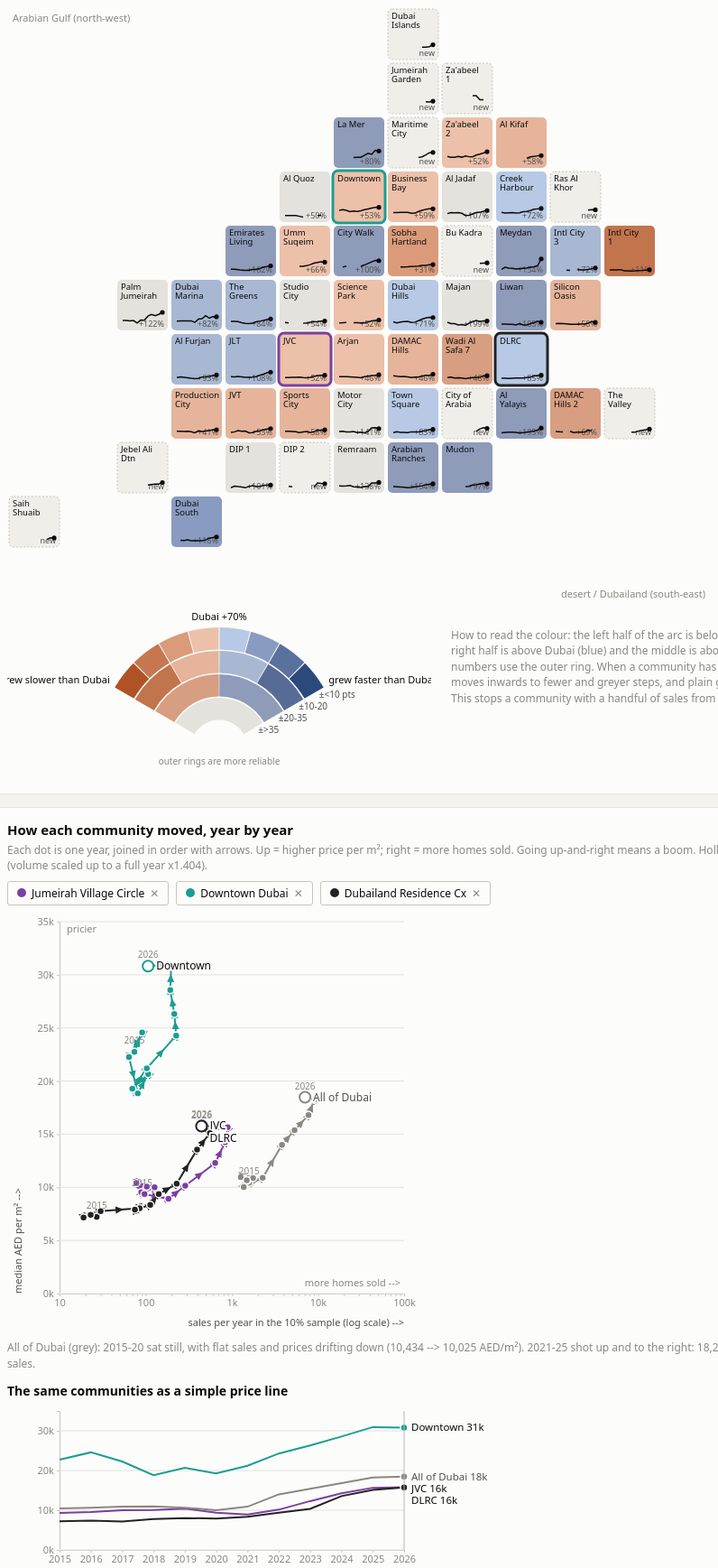
D3 v7 page, settled after 480 driven frames (8 s of simulated time); the page loaded 1 data file(s).


// ── ../assets/helpers.js
/* =====================================================================
   Shared helpers for all three visualizations
   ---------------------------------------------------------------------
   Small things every page needs: number formats, the hover tooltip and
   the button groups (the grey "segmented" buttons above each chart).
   Loaded before each page's own main.js.
   ===================================================================== */

// ---------------------------------------------------------------------
// Number formats
// ---------------------------------------------------------------------
const fmt = d3.format(",.0f"); //        12345  -> "12,345"
const pct = d3.format(".0%"); //          0.45  -> "45%"
const pctSigned = d3.format("+.0%"); //   0.45  -> "+45%"

// Money in dirhams, short form: 850000 -> "AED 850k", 1250000 -> "AED 1.25M"
function aed(value) {
  if (value >= 1e6) return "AED " + d3.format(".2~f")(value / 1e6) + "M";
  return "AED " + d3.format(",.0f")(value / 1e3) + "k";
}

// A lighter, solid version of a colour (amount 0 = white, 1 = the colour).
// Used instead of transparency so overlapping marks don't mix.
function tint(colour, amount) {
  return d3.interpolateRgb("#fff", colour)(amount);
}

// ---------------------------------------------------------------------
// Tooltip (one <div id="tt"> per page)
// ---------------------------------------------------------------------
const tooltip = d3.select("#tt");

function showTip(event, html) {
  tooltip.html(html).style("opacity", 1);
  moveTip(event);
}

// Follow the mouse; flip to the left side if the box would leave the screen.
function moveTip(event) {
  const width = tooltip.node().offsetWidth;
  const wouldOverflow = event.clientX + 14 + width > innerWidth;
  const left = wouldOverflow ? event.clientX - width - 14 : event.clientX + 14;
  tooltip.style("left", left + "px").style("top", event.clientY + 12 + "px");
}

function hideTip() {
  tooltip.style("opacity", 0);
}

// ---------------------------------------------------------------------
// Button groups
// HTML: <div class="seg" data-key="period"><button data-v="recent">…</button>…</div>
// data-key = which field of `state` the group controls, data-v = the value.
// ---------------------------------------------------------------------

// Call handler(key, value) whenever a button in any group is clicked.
function onButtonGroupClick(handler) {
  d3.selectAll(".seg").each(function () {
    const key = this.dataset.key;
    d3.select(this)
      .selectAll("button")
      .on("click", function () {
        handler(key, this.dataset.v);
      });
  });
}

// Highlight the button in each group that matches the current state.
function markButtonGroups(state) {
  d3.selectAll(".seg").each(function () {
    const key = this.dataset.key;
    d3.select(this)
      .selectAll("button")
      .classed("on", function () {
        return this.dataset.v === state[key];
      });
  });
}

// ── ../assets/theme.js
// Light / dark toggle shared by all pages. Loaded in <head> so the saved
// theme is applied before the page is drawn (no white flash).
(function () {
  const root = document.documentElement;
  let saved = null;
  try { saved = localStorage.getItem("theme"); } catch (e) {}
  if (saved === "dark") root.dataset.theme = "dark";

  document.addEventListener("DOMContentLoaded", function () {
    const button = document.createElement("button");
    button.className = "theme-toggle";
    const label = () => (button.textContent = root.dataset.theme === "dark" ? "☀ Light mode" : "☾ Dark mode");
    label();
    button.addEventListener("click", function () {
      const next = root.dataset.theme === "dark" ? "light" : "dark";
      root.dataset.theme = next;
      try { localStorage.setItem("theme", next); } catch (e) {}
      label();
    });
    document.body.appendChild(button);
  });
})();

// ── main.js
/* =====================================================================
   Vis 2 - Grid map + connected scatterplot       owner: Khalid Albadda
   ---------------------------------------------------------------------
   Question: did every community ride the same boom, or did they take
   different paths?
   Left: a grid map, one square per community, coloured by how it
   compares with Dubai. The colour fades towards grey when the number
   rests on few sales (VSUP, Correll, Moritz & Heer, CHI 2018).
   Right: a connected scatterplot of up to 3 picked communities, one dot
   per year (x = homes sold, y = price per m²), plus a plain price line.

   The file reads top to bottom in the same five steps as Vis 1 and Vis 3:
     STEP 1  Load the data
     STEP 2  State and scales (incl. the VSUP colour scale)
     STEP 3  Draw (data join: one <g> square per community)
     STEP 4  Interactions (click a square, year slider, Play, buttons)
     STEP 5  Update (recolour the squares, redraw the paths)
   Number formats, the tooltip and button groups live in ../assets/helpers.js
   ===================================================================== */

// ---------------------------------------------------------------------
// Fixed settings
// ---------------------------------------------------------------------
const SLOT_HEX = ["#7b3fa0", "#1a9e8f", "var(--slot-3)"]; // colours for the 3 picked communities (purple, teal, black: neutral, so they never look like the map's orange/blue)
const DUBAI_GREY = "#8a8880";

// Grid map: 13 x 11 squares of 60 px
const COLS = 13, ROWS = 11, TS = 60, PAD = 2;

// Plain-language names for the squares (max ~2 short lines). Key = DLD area code.
const TILE = {681:"JVC",346:"Business Bay",392:"Dubai Marina",648:"DLRC",521:"Dubai South",347:"Sobha Hartland",631:"Dubai Hills",345:"Downtown",591:"Al Furjan",415:"Creek Harbour",393:"JLT",682:"Sports City",673:"Arjan",621:"Intl City 1",645:"Majan",922:"Town Square",684:"JVT",685:"Production City",626:"Silicon Oasis",321:"Maritime City",381:"Palm Jumeirah",674:"Motor City",676:"DAMAC Hills",672:"Science Park",343:"City Walk",326:"Al Jadaf",611:"Bu Kadra",665:"Wadi Al Safa 7",643:"Liwan",597:"DIP 2",915:"The Valley",683:"Remraam",101:"Dubai Islands",646:"City of Arabia",921:"Al Yalayis",388:"The Greens",618:"Meydan",598:"DIP 1",675:"Studio City",337:"Za'abeel 2",916:"DAMAC Hills 2",624:"Intl City 3",394:"Emirates Living",518:"Jebel Ali Dtn",612:"Ras Al Khor",366:"Umm Suqeim",664:"Arabian Ranches",324:"Al Kifaf",677:"Mudon",332:"La Mer",359:"Al Quoz",334:"Jumeirah Garden",325:"Za'abeel 1",531:"Saih Shuaib",251:"Mirdif",382:"Al Sufouh",383:"Barsha Heights",261:"Muhaisnah",918:"DAMAC Hills 2b",336:"Trade Centre"};

// Split a square's name into at most 2 lines of 9 characters or less
function tileLines(d) {
  const name = TILE[d.c] || d.known;
  const words = name.split(" ");
  if (name.length <= 9 || words.length === 1) return [name];
  let first = words[0], i = 1;
  while (i < words.length && (first + " " + words[i]).length <= 9) first += " " + words[i++];
  return [first, words.slice(i).join(" ")];
}

// =====================================================================
// STEP 1, Load the data
// vis2_trajectories.json is made by prep/prepare_data.py: per community,
// a yearly median price (nominal and inflation-adjusted with the World
// Bank UAE CPI), sales count, and three metrics with 90% bootstrap
// intervals (level, growth, off-plan share).
// =====================================================================
d3.json("../data/vis2_trajectories.json").then((data) => start(data));

function start(data) {
  // =====================================================================
  // STEP 2, State and scales
  // =====================================================================

  // metric:   what colours the squares: "level" | "growth" | "offplan"
  // vsup:     "on" = fade uncertain squares, "off" = plain 8 colour steps
  // real:     "nominal" AED or "real" (2015 AED, after inflation)
  // year:     the year shown by the slider (2015-2026)
  // selected: up to 3 community codes drawn in the scatterplot
    const state = { metric: "growth", vsup: "on", real: "nominal", year: 2026, selected: [681, 345, 648] };
   
  const comms = data.comms;
  const byC = new Map(comms.map((c) => [c.c, c]));
  d3.select("#ann").text(data.annualise2026.toFixed(3));

  // --- nominal vs real prices ------------------------------------------
  const isReal = () => state.real === "real";
  // The metric for one community, e.g. d.level or d.levelR (real). Off-plan share has no real version.
  const metricOf = (d) => d[state.metric + (isReal() && state.metric !== "offplan" ? "R" : "")];

  // Copy the right price into p.cur so every chart just reads p.cur
  function applyPriceMode() {
    const k = isReal() ? "medR" : "med";
    comms.forEach((c) => c.traj.forEach((p) => (p.cur = p[k])));
    data.dubai.forEach((p) => (p.cur = p[k]));
  }

  // Dubai-wide reference values (the grey middle of the colour scale)
  let REF = {};
  function setRef() {
    const r = data.ref;
    const R = isReal() ? "R" : "";
    REF = { level: r["level" + R], growth: r["growth" + R], offplan: r.offplan };
  }

  // --- the colour scale: value -> t in 0..1, where 0.5 = same as Dubai ----
  // toT turns a value into a position on the diverging colour scale;
  // fromT is its inverse (used to label the legend).
  // thr = interval half-widths that move a square to the next, greyer level.
  const METRICS = {
    level: {
      label: "Typical price per m², 2024-26",
      fmt: (v) => fmt(v),
      ufmt: (m) => `${fmt(m.lo)}-${fmt(m.hi)}`,
      // log ratio: 2.5x Dubai's price = darkest blue, 1/2.5 = darkest orange
      toT: (v) => 0.5 + Math.log(v / REF.level) / Math.log(2.5) / 2,
      fromT: (t) => REF.level * 2.5 ** ((t - 0.5) * 2),
      low: "cheaper than Dubai",
      high: "pricier than Dubai",
      thr: [0.02, 0.04, 0.07],
      uTicks: ["±<2%", "±2-4%", "±4-7%", "±>7%"],
    },
    growth: {
      label: "Price growth, 2018-20 --> 2024-26",
      fmt: (v) => pctSigned(v),
      ufmt: (m) => `${pctSigned(m.lo)} to ${pctSigned(m.hi)}`,
      toT: (v) => 0.5 + (v - REF.growth) / 2, // ±100 points from Dubai = darkest
      fromT: (t) => REF.growth + (t - 0.5) * 2,
      low: "grew slower than Dubai",
      high: "grew faster than Dubai",
      thr: [0.1, 0.2, 0.35],
      uTicks: ["±<10 pts", "±10-20", "±20-35", "±>35"],
    },
    offplan: {
      label: "Off-plan share of sales, 2024-26",
      fmt: (v) => pct(v),
      ufmt: (m) => `${pct(m.lo)}-${pct(m.hi)}`,
      toT: (v) => 0.5 + (v - REF.offplan) / 1.2, // ±60 points from Dubai = darkest
      fromT: (t) => REF.offplan + (t - 0.5) * 1.2,
      low: "fewer off-plan than Dubai",
      high: "more off-plan than Dubai",
      thr: [0.03, 0.05, 0.08],
      uTicks: ["±<3 pts", "±3-5", "±5-8", "±>8"],
    },
  };

  // Diverging colours: orange below Dubai, blue above, warm grey = the same
  const ORANGE = d3.interpolateLab("#f6d3c0", "#a3400f");
  const BLUE = d3.interpolateLab("#cfe0f6", "#0d366b");
  const NEUTRAL = "#e4e2dc";
  function divColor(t) {
    if (Math.abs(t - 0.5) < 1e-6) return NEUTRAL;
    return t < 0.5 ? ORANGE((0.5 - t) * 2) : BLUE((t - 0.5) * 2);
  }

  // Uncertainty level 0 (reliable) .. 3 (too uncertain) from the interval width u
  function uncertaintyLevel(metric, u) {
    const t = METRICS[metric].thr;
    if (u < t[0]) return 0;
    if (u < t[1]) return 1;
    if (u < t[2]) return 2;
    return 3;
  }

  // VSUP: the less certain, the fewer colour steps (8 --> 4 --> 2 --> 1)
  // and the more the colour is pulled towards grey.
  function vsupColor(metric, value, u, on = true) {
    const t = Math.max(0, Math.min(0.9999, METRICS[metric].toT(value)));
    const level = on ? uncertaintyLevel(metric, u) : 0;
    const steps = 2 ** (3 - level);
    const snapped = (Math.floor(t * steps) + 0.5) / steps; // centre of the step
    const fill = d3.interpolateLab(divColor(snapped), NEUTRAL)(level * 0.12);
    return { fill, level, t: snapped };
  }
  const isDark = (colour) => d3.lab(colour).l < 55; // white text on dark squares

  // --- grid-map position: greedy "nearest free cell" ------------------------
  // Biggest communities pick first, so they stay closest to their real place.
  const gx = d3.scaleLinear().domain(d3.extent(comms, (c) => c.lon)).range([0.5, COLS - 1.5]);
  const gy = d3.scaleLinear().domain(d3.extent(comms, (c) => c.lat)).range([ROWS - 1.5, 0.5]); // north up
  const taken = new Set();
  [...comms]
    .sort((a, b) => b.n - a.n)
    .forEach((c) => {
      const tx = gx(c.lon), ty = gy(c.lat);
      let best = null, bestDist = Infinity;
      for (let i = 0; i < COLS; i++) {
        for (let j = 0; j < ROWS; j++) {
          if (taken.has(i + "," + j)) continue;
          const dist = (i - tx) ** 2 + (j - ty) ** 2;
          if (dist < bestDist) { bestDist = dist; best = [i, j]; }
        }
      }
      taken.add(best.join(","));
      c.gi = best[0];
      c.gj = best[1];
    });

  // --- scales for the little sparkline inside each square --------------------
  const sparkX = d3.scaleLinear().domain([2015, 2026]).range([6, TS - PAD * 2 - 6]);
  const sparkY = d3.scaleLinear().domain([0, 40000]).range([TS - PAD * 2 - 4, 36]).clamp(true);
  const spark = d3.line().defined((d) => d.cur != null).x((d) => sparkX(d.y)).y((d) => sparkY(d.cur));

  // --- scatterplot scales ---------------------------------------------------
  // x is a LOG scale: sales per year range from ~5 to ~3,000, and a log
  // axis makes "twice as many sales" the same distance everywhere.
  const CW = 560, CH = 470, m = { l: 58, r: 120, t: 14, b: 44 };
  const x = d3.scaleLog().range([m.l, CW - m.r]);
  const y = d3.scaleLinear().range([CH - m.b, m.t]);

  // Price-over-time line chart under the scatterplot
  const LW = 560, LH = 190, lm = { l: 58, r: 120, t: 10, b: 26 };
  const lx = d3.scaleLinear().domain([2015, 2026]).range([lm.l, LW - lm.r]);
  const ly = d3.scaleLinear().range([LH - lm.b, lm.t]);

  applyPriceMode();
  setRef();

  // =====================================================================
  // STEP 3, Draw
  // =====================================================================

  // --- grid map ------------------------------------------------------------
  const GW = COLS * TS, GH = ROWS * TS;
  const grid = d3.select("#grid").attr("width", GW).attr("height", GH);
  grid.append("text").attr("x", 6).attr("y", 16).attr("font-size", 11).attr("fill", "var(--text-muted)")
    .text("Arabian Gulf (north-west)");
  grid.append("text").attr("x", GW - 6).attr("y", GH - 6).attr("text-anchor", "end").attr("font-size", 11)
    .attr("fill", "var(--text-muted)").text("desert / Dubailand (south-east)");

  // ---- THE DATA JOIN: one <g class="tile"> per community -------------------
  // Key = community code, so a square keeps its identity on every update.
  const tiles = grid
    .selectAll("g.tile")
    .data(comms, (d) => d.c)
    .join("g")
    .attr("class", "tile")
    .attr("transform", (d) => `translate(${d.gi * TS + PAD},${d.gj * TS + PAD})`);

  tiles.append("rect").attr("class", "bg").attr("width", TS - PAD * 2).attr("height", TS - PAD * 2).attr("rx", 5);
  tiles.append("rect").attr("class", "selring") // coloured ring when picked
    .attr("x", -1).attr("y", -1).attr("width", TS - PAD * 2 + 2).attr("height", TS - PAD * 2 + 2)
    .attr("rx", 6).attr("fill", "none").attr("stroke-width", 3);
  tiles.append("text").attr("class", "code").attr("x", 4).attr("y", 11)
    .each(function (d) {
      tileLines(d).forEach((line, i) => {
        d3.select(this).append("tspan").attr("x", 4).attr("dy", i ? 10 : 0).text(line);
      });
    });
  tiles.append("text").attr("class", "val").attr("x", TS - PAD * 2 - 4).attr("y", TS - PAD * 2 - 4)
    .attr("text-anchor", "end");
  tiles.append("path").attr("class", "spark").attr("d", (d) => spark(d.traj)).attr("fill", "none")
    .attr("stroke-width", 1.5);
  tiles.append("circle").attr("class", "ymark").attr("r", 2.6); // the slider's year on the sparkline

  // --- scatterplot frame (axes, labels, arrow heads) ------------------------
  const cs = d3.select("#cs").attr("width", CW).attr("height", CH).attr("viewBox", [0, 0, CW, CH]);
  cs.append("defs").html(
    SLOT_HEX.concat([DUBAI_GREY])
      .map((c, i) => `<marker id="arr${i}" viewBox="0 0 10 10" refX="5" refY="5" markerWidth="5" markerHeight="5" orient="auto-start-reverse"><path d="M0,1L9,5L0,9z" fill="${c}"/></marker>`)
      .join("")
  );
  const xAxisG = cs.append("g").attr("class", "axis").attr("transform", `translate(0,${CH - m.b})`);
  const yAxisG = cs.append("g").attr("class", "axis").attr("transform", `translate(${m.l},0)`);
  const gridG = cs.append("g").attr("class", "gridline");
  const pathsG = cs.append("g");
  cs.append("text").attr("x", CW - m.r).attr("y", CH - 8).attr("text-anchor", "end").attr("font-size", 11)
    .text("sales per year in the 10% sample (log scale) -->");
  const yLabel = cs.append("text").attr("transform", `translate(16,${CH - m.b}) rotate(-90)`).attr("font-size", 11)
    .text("median AED per m² -->");
  cs.append("text").attr("class", "readhint").attr("x", m.l + 8).attr("y", m.t + 12).text("pricier");
  cs.append("text").attr("class", "readhint").attr("x", CW - m.r - 4).attr("y", CH - m.b - 8)
    .attr("text-anchor", "end").text("more homes sold -->");

  // --- price line chart frame ---------------------------------------------
  const lc = d3.select("#lc").attr("width", LW).attr("height", LH).attr("viewBox", [0, 0, LW, LH]);
  const lxAxisG = lc.append("g").attr("class", "axis").attr("transform", `translate(0,${LH - lm.b})`);
  const lyAxisG = lc.append("g").attr("class", "axis").attr("transform", `translate(${lm.l},0)`);
  const lgrid = lc.append("g").attr("class", "gridline");
  const lpaths = lc.append("g");
  const yearRule = lc.append("line").attr("stroke", "var(--faded)");

  d3.select("#g-title").text(`Grid map of ${comms.length} communities`);

  // =====================================================================
  // STEP 4, Interactions
  // Every handler changes `state`, then calls redraw().
  // =====================================================================

  // Hover a square -> tooltip. Click -> add it to / remove it from the scatterplot.
  tiles
    .on("mouseenter", (event, d) => showTip(event, tileTip(d)))
    .on("mousemove", moveTip)
    .on("mouseleave", hideTip)
    .on("click", (event, d) => toggle(d.c));

  // Keep at most 3 picked communities; the oldest pick drops out.
  function toggle(code) {
    const i = state.selected.indexOf(code);
    if (i >= 0) {
      state.selected.splice(i, 1);
    } else {
      state.selected.push(code);
      if (state.selected.length > 3) state.selected.shift();
    }
    redraw();
  }

  // Year slider
  const slider = d3.select("#year");
  const yearLabel = d3.select("#yrlabel");
  slider.on("input", function () {
    state.year = +this.value;
    yearLabel.text(state.year);
    redraw();
  });

  // Play: step through 2015 --> 2026, one year every 0.7 s
  let timer = null;
  d3.select("#play").on("click", function () {
    if (timer) {
      stopPlaying();
      return;
    }
    d3.select(this).text("❚❚ Pause");
    state.year = 2015;
    timer = d3.interval(() => {
      slider.property("value", state.year);
      yearLabel.text(state.year);
      redraw();
      if (state.year >= 2026) stopPlaying();
      else state.year++;
    }, 700);
  });
  function stopPlaying() {
    timer.stop();
    timer = null;
    d3.select("#play").text("▶ Play");
  }

  // Buttons: metric, nominal/real, VSUP on/off
  onButtonGroupClick((key, value) => {
    state[key] = value;
    markButtonGroups(state);
    applyPriceMode();
    setRef();
    redraw();
  });

  // --- tooltip text --------------------------------------------------------
  function tileTip(d) {
    const metric = metricOf(d);
    const M = METRICS[state.metric];
    let h = `<div class="t-title">${d.known}</div><div class="t-note" style="margin:0 0 4px">DLD: ${d.name}, ${fmt(d.n)} sales 2015-26</div>`;
    if (!metric) {
      const why = state.metric === "growth"
        ? "Fewer than 8 sales in 2018-20 or 2024-26: mostly communities that were not launched yet in 2018-20."
        : "Not enough recent sales to compute this.";
      return h + `<div class="t-note">${why}</div>`;
    }
    const level = vsupColor(state.metric, metric.v, metric.u).level;
    const reliability = [
      "Reliable: full colour detail",
      "Fairly reliable: 4 colour steps",
      "Uncertain: 2 colour steps",
      "Too uncertain: shown as grey",
    ][level];
    h += tipRow(M.label, M.fmt(metric.v));
    h += tipRow("Dubai average", M.fmt(REF[state.metric]));
    h += tipRow("90% interval", M.ufmt(metric));
    h += tipRow("Sample", metric.n || metric.nb + " --> " + metric.nn);
    return h + `<div class="t-note">${reliability}</div>`;
  }

  function pointTip(s, p) {
    return `<div class="t-title">${s.full}, ${p.y}</div>` +
      tipRow(`Sales (sample${p.y === 2026 ? ", annualised" : ""})`, fmt(p.nA)) +
      tipRow(`Median AED/m²${isReal() ? " (2015 AED)" : ""}`, fmt(p.cur)) +
      tipRow("Off-plan share", pct(p.op));
  }

  function tipRow(name, value) {
    return `<div class="t-row"><span>${name}</span><span>${value}</span></div>`;
  }

  // =====================================================================
  // STEP 5, Update
  // =====================================================================
  function redraw() {
    drawTiles();
    drawScatter();
  }

  // Recolour every square for the current metric, year and VSUP setting
  function drawTiles() {
    const T = d3.transition().duration(400);
    tiles.each(function (d) {
      const g = d3.select(this);
      const metric = metricOf(d);
      const colour = metric ? vsupColor(state.metric, metric.v, metric.u, state.vsup === "on") : null;
      const fill = colour ? colour.fill : "var(--land-faint)"; // no value -> pale, dashed square
      const dark = colour && isDark(fill);
      // text on a coloured square ignores the page theme; empty squares follow it
      const ink = !colour ? "var(--text-primary)" : dark ? "#fff" : "#0b0b0b";

      g.select(".bg").transition(T).attr("fill", fill);
      g.select(".bg").attr("stroke", colour ? "none" : "var(--rule-strong)").attr("stroke-dasharray", colour ? null : "2 2");
      g.select(".code").attr("fill", ink);
      g.select(".val")
        .attr("fill", !colour ? "var(--text-secondary)" : dark ? "#fff" : "#52514e")
        .text(metric ? (state.metric === "level" ? d3.format(".0f")(metric.v / 1000) + "k" : METRICS[state.metric].fmt(metric.v)) : "new");
      g.select(".spark").attr("d", spark(d.traj)).attr("stroke", ink);

      const thisYear = d.traj.find((t) => t.y === state.year);
      const hasYear = thisYear && thisYear.cur != null;
      g.select(".ymark")
        .attr("display", hasYear ? null : "none")
        .attr("cx", sparkX(state.year))
        .attr("cy", hasYear ? sparkY(thisYear.cur) : 0)
        .attr("fill", ink);

      const slot = state.selected.indexOf(d.c);
      g.select(".selring").attr("stroke", slot >= 0 ? SLOT_HEX[slot] : "none");
    });

    const M = METRICS[state.metric];
    const afterInflation = isReal() && state.metric !== "offplan" ? " after inflation" : "";
    d3.select("#g-sub").html(`Colour: ${M.label}${afterInflation} compared with Dubai (${M.fmt(REF[state.metric])}). The little line in each square is its price per m², 2015 --> 2026. "new" = not sold yet in 2018-20.`);
    drawLegend();
  }

  // Arc legend: left = below Dubai, right = above; outer rings = more reliable
  function drawLegend() {
    const svg = d3.select("#vsup-legend");
    svg.selectAll("*").remove();
    const M = METRICS[state.metric];
    const cx = 235, cy = 150, R0 = 30, RW = 26, a0 = -Math.PI / 3, a1 = Math.PI / 3;
    const arc = d3.arc();
    const levels = state.vsup === "on" ? [0, 1, 2, 3] : [0];

    levels.forEach((L) => {
      const steps = 2 ** (3 - L);
      const rOut = R0 + (4 - L) * RW;
      const rIn = rOut - RW + 1.5;
      for (let b = 0; b < steps; b++) {
        const t = (b + 0.5) / steps;
        const fakeU = L === 0 ? 0 : M.thr[L - 1] + 1e-6; // an interval width that lands on level L
        const colour = vsupColor(state.metric, M.fromT(t), fakeU, state.vsup === "on").fill;
        svg.append("path")
          .attr("transform", `translate(${cx},${cy})`)
          .attr("d", arc({
            innerRadius: rIn,
            outerRadius: rOut,
            startAngle: a0 + ((a1 - a0) * b) / steps + 0.004,
            endAngle: a0 + ((a1 - a0) * (b + 1)) / steps - 0.004,
          }))
          .attr("fill", colour);
      }
      if (state.vsup === "on") {
        svg.append("text")
          .attr("x", cx + Math.sin(a1) * (rOut - RW / 2) + 6)
          .attr("y", cy - Math.cos(a1) * (rOut - RW / 2) + 4)
          .attr("font-size", 10).attr("class", "num").text(M.uTicks[L]);
      }
    });

    const rTop = R0 + 4 * RW + 6;
    [[0, M.low], [0.5, "Dubai " + M.fmt(REF[state.metric])], [1, M.high]].forEach(([t, text]) => {
      const a = a0 + (a1 - a0) * t;
      svg.append("text")
        .attr("x", cx + Math.sin(a) * rTop)
        .attr("y", cy - Math.cos(a) * rTop - 2)
        .attr("text-anchor", t === 0 ? "end" : t === 1 ? "start" : "middle")
        .attr("font-size", 11).attr("fill", "var(--text-primary)").text(text);
    });
    if (state.vsup === "on") {
      svg.append("text").attr("x", cx).attr("y", cy + 18).attr("font-size", 10).attr("text-anchor", "middle")
        .attr("fill", "var(--text-muted)").text("outer rings are more reliable");
    }
    d3.select("#legend-text").html(state.vsup === "on"
      ? `How to read the colour: the left half of the arc is below Dubai (orange), the right half is above Dubai (blue) and the middle is about the same. Reliable numbers use the outer ring. When a community has fewer sales its colour moves inwards to fewer and greyer steps, and plain grey means we can't tell. This stops a community with a handful of sales from looking as certain as JVC.`
      : `Plain colours, uncertainty ignored. Every square gets one of 8 steps however few sales it rests on. Switch back to see which strong colours were really based on a few dozen sales.`);
  }

  // The lines to draw: the picked communities + all of Dubai
  function series() {
    const out = state.selected.map((c, i) => ({
      id: c, name: TILE[c] || byC.get(c).known, full: byC.get(c).known, color: SLOT_HEX[i], slot: i, pts: byC.get(c).traj,
    }));
    out.push({ id: "dubai", name: "All of Dubai", full: "All of Dubai", color: DUBAI_GREY, slot: 3, pts: data.dubai });
    return out;
  }

  // Push end labels apart so they never overlap (minimum gap in px)
  function spreadLabels(list, field, gap) {
    const sorted = list.filter((s) => s[field] != null).sort((a, b) => a[field] - b[field]);
    for (let i = 1; i < sorted.length; i++) {
      if (sorted[i][field] - sorted[i - 1][field] < gap) sorted[i][field] = sorted[i - 1][field] + gap;
    }
  }

  function drawScatter() {
    const S = series();
    yLabel.text(isReal() ? "median AED per m², in 2015 dirhams (inflation-adjusted) -->" : "median AED per m² -->");

    // Fit the axes to the points on screen
    const allPts = S.flatMap((s) => s.pts.filter((p) => p.cur != null && p.nA > 0));
    x.domain([Math.max(3, d3.min(allPts, (p) => p.nA) * 0.8), d3.max(allPts, (p) => p.nA) * 1.25]).nice();
    y.domain([0, d3.max(allPts, (p) => p.cur) * 1.08]).nice();
    xAxisG.call(d3.axisBottom(x).ticks(6, "~s").tickSize(3));
    yAxisG.call(d3.axisLeft(y).ticks(6).tickFormat((d) => d / 1000 + "k").tickSize(3));
    gridG.selectAll("line").data(y.ticks(6)).join("line")
      .attr("x1", m.l).attr("x2", CW - m.r).attr("y1", (d) => y(d)).attr("y2", (d) => y(d));

    // One <g class="ser"> per series (enter builds the parts once)
    const groups = pathsG
      .selectAll("g.ser")
      .data(S, (d) => d.id)
      .join((enter) => {
        const g = enter.append("g").attr("class", "ser");
        g.append("path").attr("class", "trail").attr("fill", "none");
        g.append("g").attr("class", "pts");
        g.append("text").attr("class", "lbl").attr("font-size", 12);
        g.append("g").attr("class", "yrs");
        return g;
      });

    groups.each(function (s) {
      const g = d3.select(this);
      const pts = s.pts.filter((p) => p.cur != null && p.nA > 0 && p.y <= state.year); // up to the slider year
      const isDubai = s.id === "dubai";

      // The trail. Extra midpoints let marker-mid put an arrow halfway between years.
      const xy = pts.map((p) => [x(p.nA), y(p.cur)]);
      const withMid = xy.flatMap((q, i) => (i ? [[(xy[i - 1][0] + q[0]) / 2, (xy[i - 1][1] + q[1]) / 2], q] : [q]));
      g.select(".trail")
        .attr("d", d3.line()(withMid))
        .attr("stroke", s.color)
        .attr("stroke-width", 2)
        .attr("marker-mid", `url(#arr${s.slot})`);

      // One dot per year; the slider year is bigger, 2026 (partial year) is hollow
      g.select(".pts")
        .selectAll("circle")
        .data(pts, (p) => p.y)
        .join("circle")
        .attr("class", "pt")
        .attr("cx", (p) => x(p.nA))
        .attr("cy", (p) => y(p.cur))
        .attr("r", (p) => (p.y === state.year ? 6 : 4))
        .attr("fill", (p) => (p.y === 2026 ? "var(--halo)" : s.color))
        .attr("stroke", (p) => (p.y === 2026 ? s.color : "var(--halo)"))
        .attr("stroke-width", (p) => (p.y === 2026 ? 2 : 1.5))
        .on("mouseenter", (event, p) => showTip(event, pointTip(s, p)))
        .on("mousemove", moveTip)
        .on("mouseleave", hideTip);

      // Name at the end of the trail, first and last year above their dots
      const first = pts[0], last = pts[pts.length - 1];
      s._ly = last ? y(last.cur) + 4 : null;
      g.select(".lbl")
        .attr("display", last ? null : "none")
        .attr("x", last ? x(last.nA) + 9 : 0)
        .attr("y", last ? y(last.cur) + 4 : 0)
        .attr("fill", isDubai ? "var(--text-secondary)" : "var(--text-primary)")
        .text(s.name);
      const yearsToLabel = [first, last].filter((p, i, a) => p && (i === 0 || p !== a[0]));
      g.select(".yrs").selectAll("text").data(yearsToLabel, (p) => p.y).join("text")
        .attr("font-size", 10).attr("class", "num")
        .attr("x", (p) => x(p.nA)).attr("y", (p) => y(p.cur) - 9)
        .attr("text-anchor", "middle").attr("fill", "var(--text-muted)").text((p) => p.y);
    });

    spreadLabels(S, "_ly", 14);
    groups.each(function (s) {
      if (s._ly != null) d3.select(this).select(".lbl").attr("y", s._ly);
    });

    // Caption about the grey Dubai path (kept off the chart itself)
    const at = (yy) => data.dubai.find((p) => p.y === yy);
    d3.select("#phase-caption").html(
      `All of Dubai (grey): 2015-20 sat still, with flat sales and prices drifting down (${fmt(at(2015).cur)} --> ${fmt(at(2020).cur)} AED/m²). 2021-25 shot up and to the right: ${fmt(at(2025).cur)} AED/m² and ${d3.format(".1f")(at(2025).nA / at(2020).nA)}x the sales.`
    );

    drawLine(S);

    // Chips above the chart: click ✕ to remove a community
    d3.select("#chips").html("")
      .selectAll("span").data(S.filter((s) => s.id !== "dubai")).join("span")
      .attr("class", "chip on")
      .style("background", "var(--surface-1)").style("color", "var(--text-primary)").style("border-color", "var(--rule-strong)")
      .html((s) => `<span class="dot" style="background:${s.color}"></span>${s.full} <span class="muted">✕</span>`)
      .on("click", (event, s) => toggle(s.id));
  }

  // Plain price-over-time line chart (easier to read than the scatterplot)
  function drawLine(S) {
    const all = S.flatMap((s) => s.pts.filter((p) => p.cur != null));
    ly.domain([0, d3.max(all, (p) => p.cur) * 1.08]).nice();
    lxAxisG.call(d3.axisBottom(lx).ticks(12).tickFormat(d3.format("d")).tickSize(3));
    lyAxisG.call(d3.axisLeft(ly).ticks(4).tickFormat((d) => d / 1000 + "k").tickSize(3));
    lgrid.selectAll("line").data(ly.ticks(4)).join("line")
      .attr("x1", lm.l).attr("x2", LW - lm.r).attr("y1", (d) => ly(d)).attr("y2", (d) => ly(d));
    yearRule.attr("x1", lx(state.year)).attr("x2", lx(state.year)).attr("y1", lm.t).attr("y2", LH - lm.b);

    const lines = lpaths
      .selectAll("g")
      .data(S, (d) => d.id)
      .join((enter) => {
        const g = enter.append("g");
        g.append("path");
        g.append("circle");
        g.append("text").attr("class", "lbl").attr("font-size", 11.5);
        return g;
      });

    lines.each(function (s) {
      const g = d3.select(this);
      const pts = s.pts.filter((p) => p.cur != null);
      g.select("path")
        .attr("d", d3.line().x((p) => lx(p.y)).y((p) => ly(p.cur))(pts))
        .attr("fill", "none").attr("stroke", s.color).attr("stroke-width", 2);
      const now = pts.find((p) => p.y === state.year) || pts[pts.length - 1];
      g.select("circle").attr("cx", lx(now.y)).attr("cy", ly(now.cur)).attr("r", 4)
        .attr("fill", s.color).attr("stroke", "var(--halo)").attr("stroke-width", 1.5);
      const last = pts[pts.length - 1];
      s._ll = ly(last.cur) + 4;
      g.select("text").attr("x", lx(last.y) + 8).attr("fill", s.id === "dubai" ? "var(--text-secondary)" : "var(--text-primary)")
        .text(`${s.name} ${d3.format(".0f")(last.cur / 1000)}k`);
    });

    spreadLabels(S, "_ll", 13);
    lines.each(function (s) {
      d3.select(this).select("text").attr("y", s._ll);
    });
  }

    // First paint
  markButtonGroups(state); // make the buttons show the starting state
  redraw();
}


### data: ../data/vis2_trajectories.json
{
 "comms": [
  {
   "c": 101,
   "name": "Nakhlat Deira",
   "known": "Dubai Islands (Palm Deira)",
   "lat": 25.34,
   "lon": 55.26,
   "n": 428,
   "traj": [
    "{... 5 keys}",
    "{... 5 keys}",
    "{... 5 keys}",
    "{... 5 keys}",
    "{... 5 keys}",
    "{... 5 keys}",
    "{... 5 keys}",
    "{... 5 keys}",
    "... 4 more items"
   ],
   "level": {
    "v": 26677,
    "lo": 26041,
    "hi": 27476,
    "u": 0.027,
    "n": 421
   },
   "levelR": {
    "v": 23574,
    "lo": 23176,
    "hi": 24286,
    "u": 0.024,
    "n": 421
   },
   "offplan": {
    "v": 1.0,
    "lo": 0.994,
    "hi": 1.0,
    "u": 0.003,
    "n": 421
   }
  },
  {
   "c": 321,
   "name": "Madinat Dubai Al Melaheyah",
   "known": "Dubai Maritime City",
   "lat": 25.27,
   "lon": 55.27,
   "n": 725,
   "traj": [
    "{... 5 keys}",
    "{... 5 keys}",
    "{... 5 keys}",
    "{... 5 keys}",
    "{... 5 keys}",
    "{... 5 keys}",
    "{... 5 keys}",
    "{... 5 keys}",
    "... 4 more items"
   ],
   "level": {
    "v": 29766,
    "lo": 29262,
    "hi": 30200,
    "u": 0.016,
    "n": 601
   },
   "levelR": {
    "v": 26475,
    "lo": 26069,
    "hi": 26815,
    "u": 0.014,
    "n": 601
   },
   "offplan": {
    "v": 0.987,
    "lo": 0.977,
    "hi": 0.992,
    "u": 0.008,
    "n": 601
   }
  },
  {
   "c": 324,
   "name": "Al Kifaf",
   "known": "Wasl 1 (Al Kifaf)",
   "lat": 25.23,
   "lon": 55.3,
   "n": 195,
   "traj": [
    "{... 5 keys}",
    "{... 5 keys}",
    "{... 5 keys}",
    "{... 5 keys}",
    "{... 5 keys}",
    "{... 5 keys}",
    "{... 5 keys}",
    "{... 5 keys}",
    "... 4 more items"
   ],
   "level": {
    "v": 22645,
    "lo": 22275,
    "hi": 23079,
    "u": 0.018,
    "n": 114
   },
   "growth": {
    "v": 0.584,
    "lo": 0.399,
    "hi": 0.717,
    "u": 0.159,
    "nb": 18,
    "nn": 114
   },
   "levelR": {
    "v": 20172,
    "lo": 19859,
    "hi": 20498,
    "u": 0.016,
    "n": 114
   },
   "growthR": {
    "v": 0.463,
    "lo": 0.323,
    "hi": 0.617,
    "u": 0.147,
    "nb": 18,
    "nn": 114
   },
   "offplan": {
    "v": 0.719,
    "lo": 0.646,
    "hi": 0.783,
    "u": 0.069,
    "n": 114
   }
  },
  {
   "c": 325,
   "name": "Zaa'Beel First",
   "known": "Za'abeel 1",
   "lat": 25.22,
   "lon": 55.31,
   "n": 127,
   "traj": [
    "{... 5 keys}",
    "{... 5 keys}",
    "{... 5 keys}",
    "{... 5 keys}",
    "{... 5 keys}",
    "{... 5 keys}",
    "{... 5 keys}",
    "{... 5 keys}",
    "... 4 more items"
   ],
   "level": {
    "v": 28578,
    "lo": 28248,
    "hi": 29325,
    "u": 0.019,
    "n": 111
   },
   "levelR": {
    "v": 25567,
    "lo": 25275,
    "hi": 26188,
    "u": 0.018,
    "n": 111
   },
   "offplan": {
    "v": 0.964,
    "lo": 0.922,
    "hi": 0.984,
    "u": 0.031,
    "n": 111
   }
  },
  {
   "c": 326,
   "name": "Al Jadaf",
   "known": "Al Jadaf",
   "lat": 25.22,
   "lon": 55.33,
   "n": 548,
   "traj": [
    "{... 5 keys}",
    "{... 5 keys}",
    "{... 5 keys}",
    "{... 5 keys}",
    "{... 5 keys}",
    "{... 5 keys}",
    "{... 5 keys}",
    "{... 5 keys}",
    "... 4 more items"
   ],
   "level": {
    "v": 19775,
    "lo": 18917,
    "hi": 19957,
    "u": 0.026,
    "n": 305
   },
   "growth": {
    "v": 1.069,
    "lo": 0.412,
    "hi": 1.162,
    "u": 0.375,
    "nb": 31,
    "nn": 305
   },
   "levelR": {
    "v": 17476,
    "lo": 16811,
    "hi": 17738,
    "u": 0.027,
    "n": 305
   },
   "growthR": {
    "v": 0.876,
    "lo": 0.335,
    "hi": 0.994,
    "u": 0.33,
    "nb": 31,
    "nn": 305
   },
   "offplan": {
    "v": 0.774,
    "lo": 0.732,
    "hi": 0.811,
    "u": 0.039,
    "n": 305
   }
  },
  {
   "c": 332,
   "name": "Jumeira First",
   "known": "La Mer (Jumeira 1)",
   "lat": 25.23,
   "lon": 55.25,
   "n": 161,
   "traj": [
    "{... 5 keys}",
    "{... 5 keys}",
    "{... 5 keys}",
    "{... 5 keys}",
    "{... 5 keys}",
    "{... 5 keys}",
    "{... 5 keys}",
    "{... 5 keys}",
    "... 4 more items"
   ],
   "level": {
    "v": 34014,
    "lo": 29419,
    "hi": 39831,
    "u": 0.153,
    "n": 33
   },
   "growth": {
    "v": 0.804,
    "lo": 0.582,
    "hi": 1.132,
    "u": 0.275,
    "nb": 42,
    "nn": 33
   },
   "levelR": {
    "v": 30057,
    "lo": 26119,
    "hi": 35198,
    "u": 0.151,
    "n": 33
   },
   "growthR": {
    "v": 0.669,
    "lo": 0.464,
    "hi": 0.97,
    "u": 0.253,
    "nb": 42,
    "nn": 33
   },
   "offplan": {
    "v": 0.333,
    "lo": 0.216,
    "hi": 0.476,
    "u": 0.13,
    "n": 33
   }
  },
  {
   "c": 334,
   "name": "Al Satwa",
   "known": "Jumeirah Garden City",
   "lat": 25.22,
   "lon": 55.27,
   "n": 153,
   "traj": [
    "{... 5 keys}",
    "{... 5 keys}",
    "{... 5 keys}",
    "{... 5 keys}",
    "{... 5 keys}",
    "{... 5 keys}",
    "{... 5 keys}",
    "{... 5 keys}",
    "... 4 more items"
   ],
   "level": {
    "v": 24132,
    "lo": 23320,
    "hi": 24626,
    "u": 0.027,
    "n": 144
   },
   "levelR": {
    "v": 21375,
    "lo": 20610,
    "hi": 21762,
    "u": 0.027,
    "n": 144
   },
   "offplan": {
    "v": 0.931,
    "lo": 0.887,
    "hi": 0.958,
    "u": 0.035,
    "n": 144
   }
  },
  {
   "c": 337,
   "name": "Zaa'Beel Second",
   "known": "Za'abeel 2",
   "lat": 25.2,
   "lon": 55.3,
   "n": 254,
   "traj": [
    "{... 5 keys}",
    "{... 5 keys}",
    "{... 5 keys}",
    "{... 5 keys}",
    "{... 5 keys}",
    "{... 5 keys}",
    "{... 5 keys}",
    "{... 5 keys}",
    "... 4 more items"
   ],
   "level": {
    "v": 31168,
    "lo": 29810,
    "hi": 32250,
    "u": 0.039,
    "n": 90
   },
   "growth": {
    "v": 0.524,
    "lo": 0.403,
    "hi": 0.589,
    "u": 0.093,
    "nb": 36,
    "nn": 90
   },
   "levelR": {
    "v": 27542,
    "lo": 26418,
    "hi": 28745,
    "u": 0.042,
    "n": 90
   },
   "growthR": {
    "v": 0.412,
    "lo": 0.31,
    "hi": 0.496,
    "u": 0.093,
    "nb": 36,
    "nn": 90
   },
   "offplan": {
    "v": 0.667,
    "lo": 0.581,
    "hi": 0.742,
    "u": 0.081,
    "n": 90
   }
  },
  "... 46 more items"
 ],
 "dubai": [
  {
   "y": 2015,
   "nA": 1592,
   "med": 10434,
   "medR": 10434,
   "op": 0.391
  },
  {
   "y": 2016,
   "nA": 1509,
   "med": 10620,
… [head cut at 6 KiB]